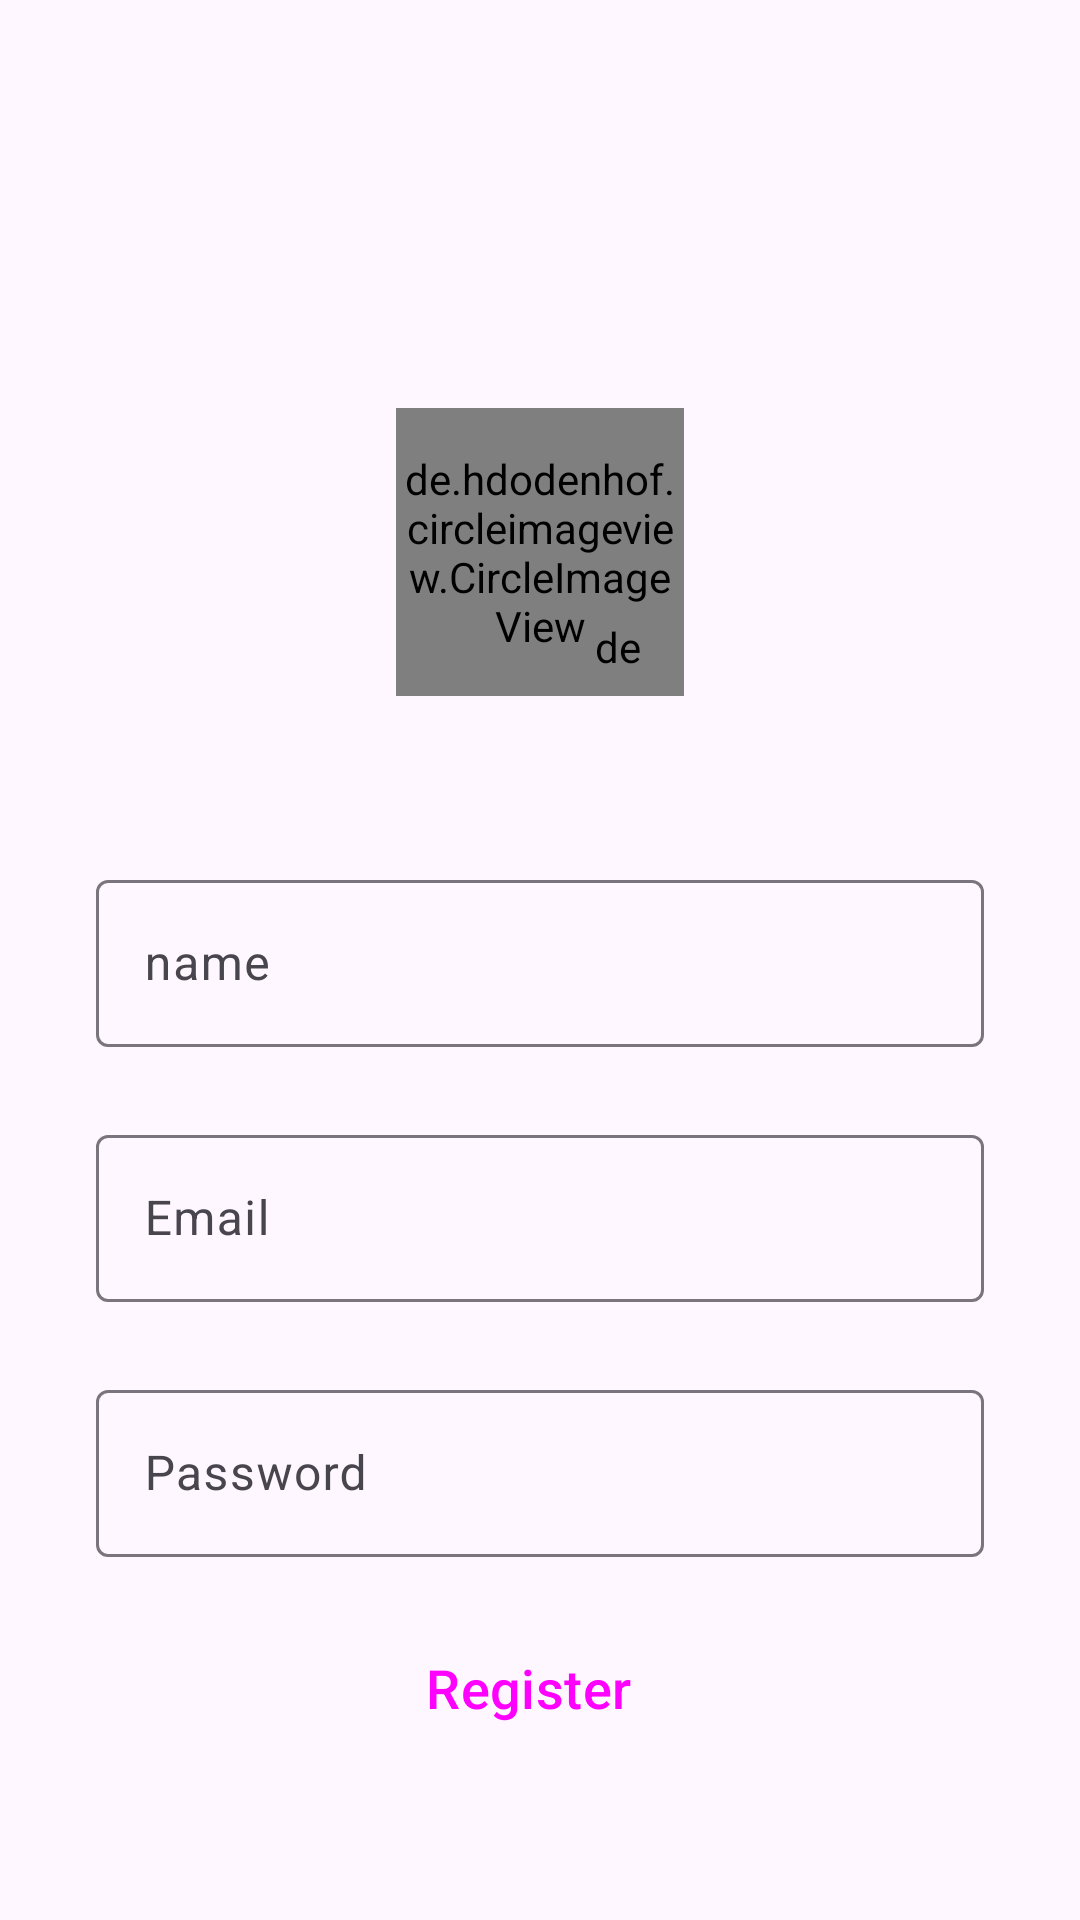

Layout XML and referenced resources for this Android screen:
<!-- AndroidManifest.xml: activity theme Theme.InfoSphere -->
<!-- res/layout/activity_sign_up.xml -->
<?xml version="1.0" encoding="utf-8"?>
<androidx.constraintlayout.widget.ConstraintLayout xmlns:android="http://schemas.android.com/apk/res/android"
    xmlns:app="http://schemas.android.com/apk/res-auto"
    xmlns:tools="http://schemas.android.com/tools"
    android:layout_width="match_parent"
    android:layout_height="match_parent"
    tools:context=".SignUpActivity">

    <de.hdodenhof.circleimageview.CircleImageView
        android:id="@+id/profile_image"
        android:layout_width="96dp"
        android:layout_height="96dp"
        android:layout_marginTop="136dp"
        android:src="@drawable/profile_image"
        app:layout_constraintEnd_toEndOf="parent"
        app:layout_constraintStart_toStartOf="parent"
        app:layout_constraintTop_toTopOf="parent" />

    <de.hdodenhof.circleimageview.CircleImageView
        android:id="@+id/addImage"
        android:layout_width="20dp"
        android:layout_height="20dp"
        android:src="@drawable/plus"
        app:civ_border_color="@color/white"
        app:civ_border_width="2dp"
        app:layout_constraintBottom_toBottomOf="@+id/profile_image"
        app:layout_constraintEnd_toEndOf="@+id/profile_image"
        app:layout_constraintHorizontal_bias="0.84"
        app:layout_constraintStart_toEndOf="@+id/profile_image"
        app:layout_constraintStart_toStartOf="@+id/profile_image"
        app:layout_constraintTop_toTopOf="@+id/profile_image"
        app:layout_constraintVertical_bias="0.92" />

    <com.google.android.material.textfield.TextInputLayout
        android:id="@+id/name"
        android:layout_width="match_parent"
        android:layout_height="wrap_content"
        android:layout_marginStart="32dp"
        android:layout_marginTop="56dp"
        android:layout_marginEnd="32dp"
        android:hint="name"
        app:layout_constraintEnd_toEndOf="parent"
        app:layout_constraintStart_toStartOf="parent"
        app:layout_constraintTop_toBottomOf="@+id/profile_image">

        <com.google.android.material.textfield.TextInputEditText
            android:layout_width="match_parent"
            android:layout_height="wrap_content"
            android:visibility="visible" />

    </com.google.android.material.textfield.TextInputLayout>

    <com.google.android.material.textfield.TextInputLayout

        android:id="@+id/email"
        android:layout_width="0dp"
        android:layout_height="wrap_content"
        android:layout_marginStart="32dp"
        android:layout_marginTop="24dp"
        android:layout_marginEnd="32dp"
        android:hint="Email"
        app:layout_constraintEnd_toEndOf="parent"
        app:layout_constraintHorizontal_bias="0.51"
        app:layout_constraintStart_toStartOf="parent"
        app:layout_constraintTop_toBottomOf="@+id/name">

        <com.google.android.material.textfield.TextInputEditText
            android:layout_width="match_parent"
            android:layout_height="wrap_content"
            android:visibility="visible"
            tools:ignore="TouchTargetSizeCheck" />

    </com.google.android.material.textfield.TextInputLayout>

    <com.google.android.material.textfield.TextInputLayout
        android:id="@+id/password"
        android:layout_width="match_parent"
        android:layout_height="wrap_content"
        android:layout_marginStart="32dp"
        android:layout_marginTop="24dp"

        android:layout_marginEnd="32dp"
        android:hint="Password"
        app:layout_constraintEnd_toEndOf="@+id/email"
        app:layout_constraintStart_toStartOf="@+id/email"
        app:layout_constraintTop_toBottomOf="@+id/email"
        tools:ignore="UnknownId">

        <com.google.android.material.textfield.TextInputEditText
            android:layout_width="match_parent"
            android:layout_height="wrap_content"
            android:visibility="visible" />

    </com.google.android.material.textfield.TextInputLayout>

    <Button
        android:id="@+id/sign_up_btn"
        style="@style/Widget.Material3.Button.Icon"
        android:layout_width="0dp"
        android:layout_height="55dp"
        android:layout_marginTop="16dp"
        android:backgroundTint="@color/blue"
        android:text="Register"
        android:textSize="18sp"
        app:layout_constraintEnd_toEndOf="@+id/password"
        app:layout_constraintHorizontal_bias="0.0"
        app:layout_constraintStart_toStartOf="@+id/password"
        app:layout_constraintTop_toBottomOf="@+id/password" />

    <TextView
        android:id="@+id/login"
        android:layout_width="wrap_content"
        android:layout_height="wrap_content"
        android:layout_marginTop="60dp"
        android:text="Already Have An Account Login?"
        app:layout_constraintEnd_toEndOf="parent"
        app:layout_constraintStart_toStartOf="parent"
        app:layout_constraintTop_toBottomOf="@+id/sign_up_btn" />


</androidx.constraintlayout.widget.ConstraintLayout>
<!-- resources referenced by this layout -->
<resources>
  <!-- drawable profile_image: png bitmap (drawable, 21794 bytes) -->
  <style name="Theme.InfoSphere" parent="Base.Theme.InfoSphere" />
  <style name="Base.Theme.InfoSphere" parent="Theme.Material3.DayNight.NoActionBar">
          
          
          <item name="android:statusBarColor">@android:color/transparent</item>
      </style>
  <!-- not gathered from this repository: default colours our renderer supplied (Android Studio template values) -->
  <color name="white">#FFFFFFFF</color>
</resources>
